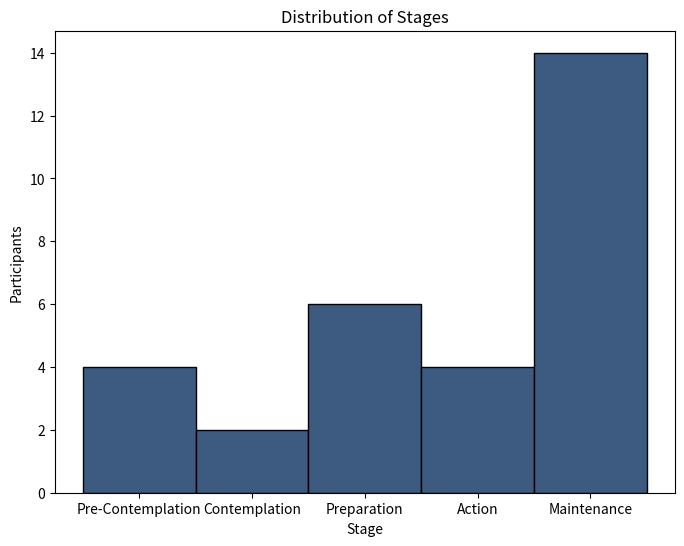

This chart was generated by the following Python code: (Note: this script raises an exception after producing the figure.)
import pandas as pd
import seaborn as sns
import matplotlib.pyplot as plt

# Data
participants = [
    'testa1', 'testa2', 'testa3', 'testa4', 'testa5', 'testa6', 'testa7', 'testa8', 'testa9', 'testa10',
    'testb1', 'testb2', 'testb3', 'testb4', 'testb5', 'testb6', 'testb7', 'testb8', 'testb9', 'testb10',
    'testc1', 'testc2', 'testc3', 'testc4', 'testc5', 'testc6', 'testc7', 'testc8', 'testc9', 'testc10'
]

# Extract stages
stages = [
    'Pre-Contemplation', 'Pre-Contemplation', 'Preparation', 'Maintenance', 'Preparation',
    'Action', 'Maintenance', 'Maintenance', 'Maintenance', 'Action',
    'Contemplation', 'Preparation', 'Action', 'Maintenance', 'Preparation',
    'Pre-Contemplation', 'Maintenance', 'Maintenance', 'Preparation', 'Maintenance',
    'Maintenance', 'Maintenance', 'Maintenance', 'Action', 'Contemplation',
    'Maintenance', 'Preparation', 'Pre-Contemplation', 'Maintenance', 'Maintenance'
]

# Define the desired order of stages
order = ['Pre-Contemplation', 'Contemplation', 'Preparation', 'Action', 'Maintenance']

# Convert stages to a Pandas Series
stages_series = pd.Series(stages)

# Convert the Series to a categorical type with the specified order
stages_series = pd.Categorical(stages_series, categories=order, ordered=True)

# Create histogram with Seaborn
plt.figure(figsize=(8, 6))
ax = sns.histplot(stages_series, bins=len(order), color='#3d5a80', discrete=True)

# Add title and labels
plt.title('Distribution of Stages')
plt.xlabel('Stage')
plt.ylabel('Participants')

# Ensure the color of the bars is correct
for patch in ax.patches:
    patch.set_facecolor('#3d5a80')

plt.savefig("PYTHON/DataAnalysis/NewGraphs/stage_distribution.png")


# Show plot
plt.show()
